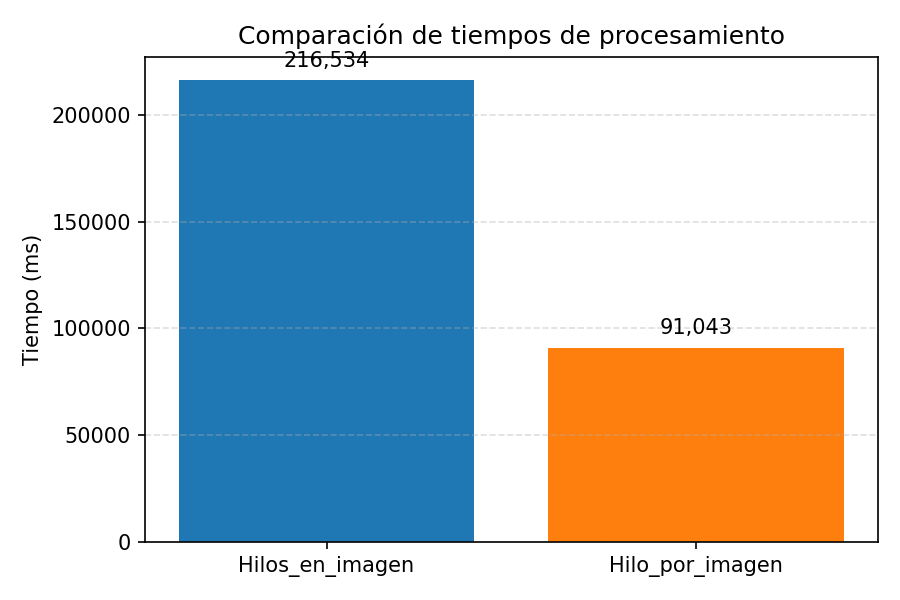

Values plotted in this chart, from the file beside it:
Metodo, Tiempo_ms
Hilos_en_imagen, 216534
Hilo_por_imagen, 91043
